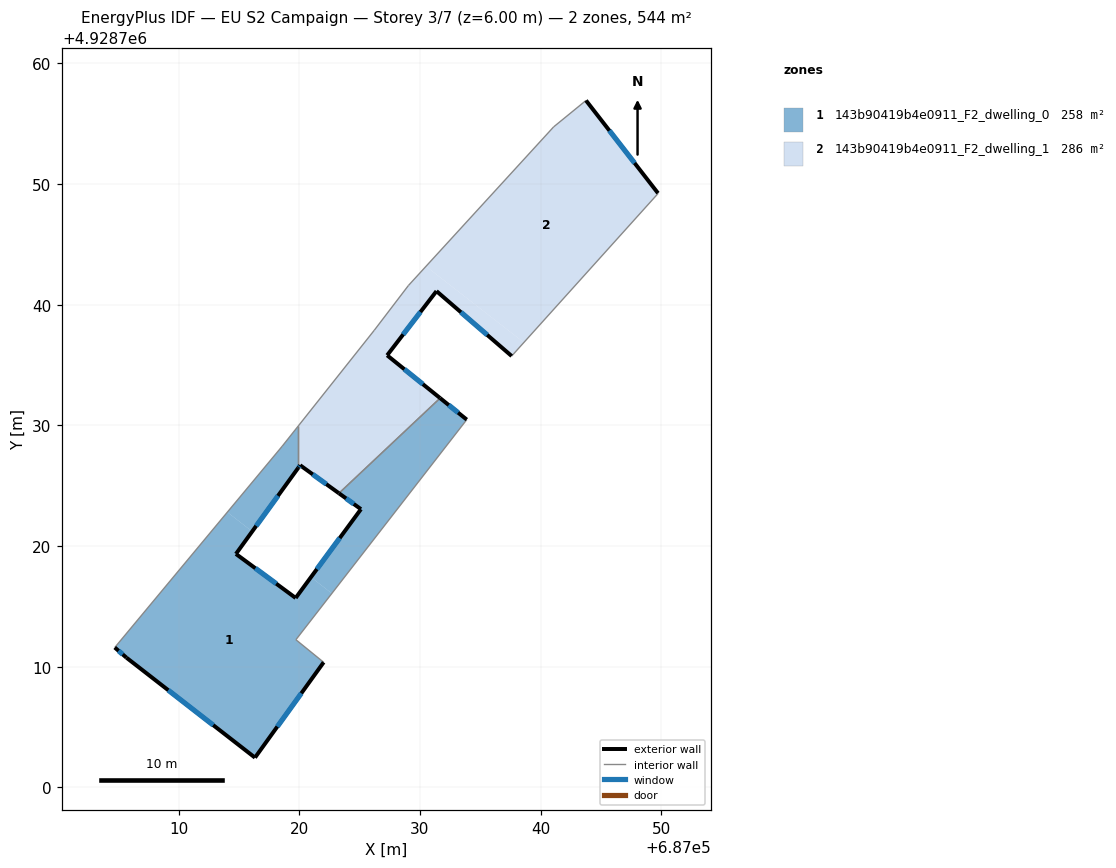
=== STOREY PLAN SPEC (per zone: floor XY polygon, exterior-wall plan segments, windows/doors) ===
zone 1: 143b90419b4e0911_F2_dwelling_0  (257.8 m²)
  floor: (687022.70, 4928716.07) (687033.88, 4928730.47) (687031.68, 4928732.26) (687023.29, 4928724.37) (687025.11, 4928723.05) (687020.97, 4928717.42)
  floor: (687016.33, 4928702.47) (687022.02, 4928710.37) (687019.72, 4928712.24) (687022.70, 4928716.07) (687020.97, 4928717.42) (687019.70, 4928715.70) (687014.75, 4928719.35) (687016.10, 4928721.21) (687014.04, 4928722.81) (687004.71, 4928711.59) (687005.69, 4928710.75)
  floor: (687016.10, 4928721.21) (687019.92, 4928726.48) (687019.92, 4928729.95) (687018.59, 4928728.27) (687014.04, 4928722.81)
  exterior wall: (687016.33, 4928702.47) – (687005.69, 4928710.75)  [13.5 m]
    window: (687012.87, 4928705.16) – (687009.15, 4928708.05)  [4.9 m²]
  exterior wall: (687005.69, 4928710.75) – (687004.71, 4928711.59)  [1.3 m]
    window: (687005.37, 4928711.02) – (687005.03, 4928711.32)  [0.5 m²]
  exterior wall: (687019.92, 4928726.48) – (687014.76, 4928719.35)  [8.8 m]
    window: (687018.24, 4928724.16) – (687016.43, 4928721.67)  [3.2 m²]
  exterior wall: (687014.76, 4928719.35) – (687019.70, 4928715.70)  [6.2 m]
    window: (687016.36, 4928718.16) – (687018.10, 4928716.88)  [2.3 m²]
  exterior wall: (687019.70, 4928715.70) – (687025.11, 4928723.05)  [9.1 m]
    window: (687021.46, 4928718.09) – (687023.36, 4928720.66)  [3.3 m²]
  exterior wall: (687025.11, 4928723.05) – (687023.29, 4928724.37)  [2.3 m]
    window: (687024.52, 4928723.48) – (687023.88, 4928723.94)  [0.8 m²]
  exterior wall: (687031.68, 4928732.26) – (687033.89, 4928730.47)  [2.8 m]
    window: (687032.39, 4928731.68) – (687033.17, 4928731.06)  [1.0 m²]
  exterior wall: (687022.03, 4928710.37) – (687016.33, 4928702.47)  [9.7 m]
    window: (687020.17, 4928707.80) – (687018.19, 4928705.04)  [3.6 m²]
  interior walls: 6
zone 2: 143b90419b4e0911_F2_dwelling_1  (286.0 m²)
  floor: (687038.62, 4928736.87) (687049.74, 4928749.22) (687043.76, 4928756.92) (687041.08, 4928754.73) (687030.50, 4928743.18)
  floor: (687031.68, 4928732.26) (687027.28, 4928735.80) (687031.38, 4928741.12) (687037.60, 4928735.75) (687038.62, 4928736.87) (687030.50, 4928743.18) (687029.04, 4928741.58) (687026.21, 4928737.88) (687019.92, 4928729.95) (687019.92, 4928726.48) (687020.07, 4928726.70) (687023.29, 4928724.37)
  exterior wall: (687043.77, 4928756.92) – (687049.73, 4928749.24)  [9.7 m]
    window: (687045.71, 4928754.43) – (687047.79, 4928751.74)  [3.6 m²]
  exterior wall: (687037.60, 4928735.75) – (687031.38, 4928741.12)  [8.2 m]
    window: (687035.58, 4928737.49) – (687033.40, 4928739.38)  [3.0 m²]
  exterior wall: (687031.38, 4928741.12) – (687027.29, 4928735.80)  [6.7 m]
    window: (687030.04, 4928739.39) – (687028.62, 4928737.54)  [2.5 m²]
  exterior wall: (687027.29, 4928735.80) – (687031.68, 4928732.26)  [5.6 m]
    window: (687028.71, 4928734.65) – (687030.25, 4928733.41)  [2.1 m²]
  exterior wall: (687023.29, 4928724.37) – (687020.07, 4928726.70)  [4.0 m]
    window: (687022.25, 4928725.13) – (687021.12, 4928725.94)  [1.5 m²]
  exterior wall: (687020.07, 4928726.70) – (687019.92, 4928726.48)  [0.3 m]
    window: (687020.02, 4928726.63) – (687019.97, 4928726.55)  [0.1 m²]
  interior walls: 8

=== DERIVED (storey summary) ===
Building: EU S2 Campaign
Storey: 3 of 7  (floor level z = 6.00 m)
Storey gross floor area: 543.8 m²
Zones on this storey: 2
  - 143b90419b4e0911_F2_dwelling_0: floor 257.8 m²; exterior wall 53.7 m (161.1 m²); 8 window(s) 19.7 m²; WWR 12.2%
  - 143b90419b4e0911_F2_dwelling_1: floor 286.0 m²; exterior wall 34.5 m (103.6 m²); 6 window(s) 12.7 m²; WWR 12.2%
Zone adjacency (shared interzone walls):
  - 143b90419b4e0911_F2_dwelling_0 ↔ 143b90419b4e0911_F2_dwelling_1